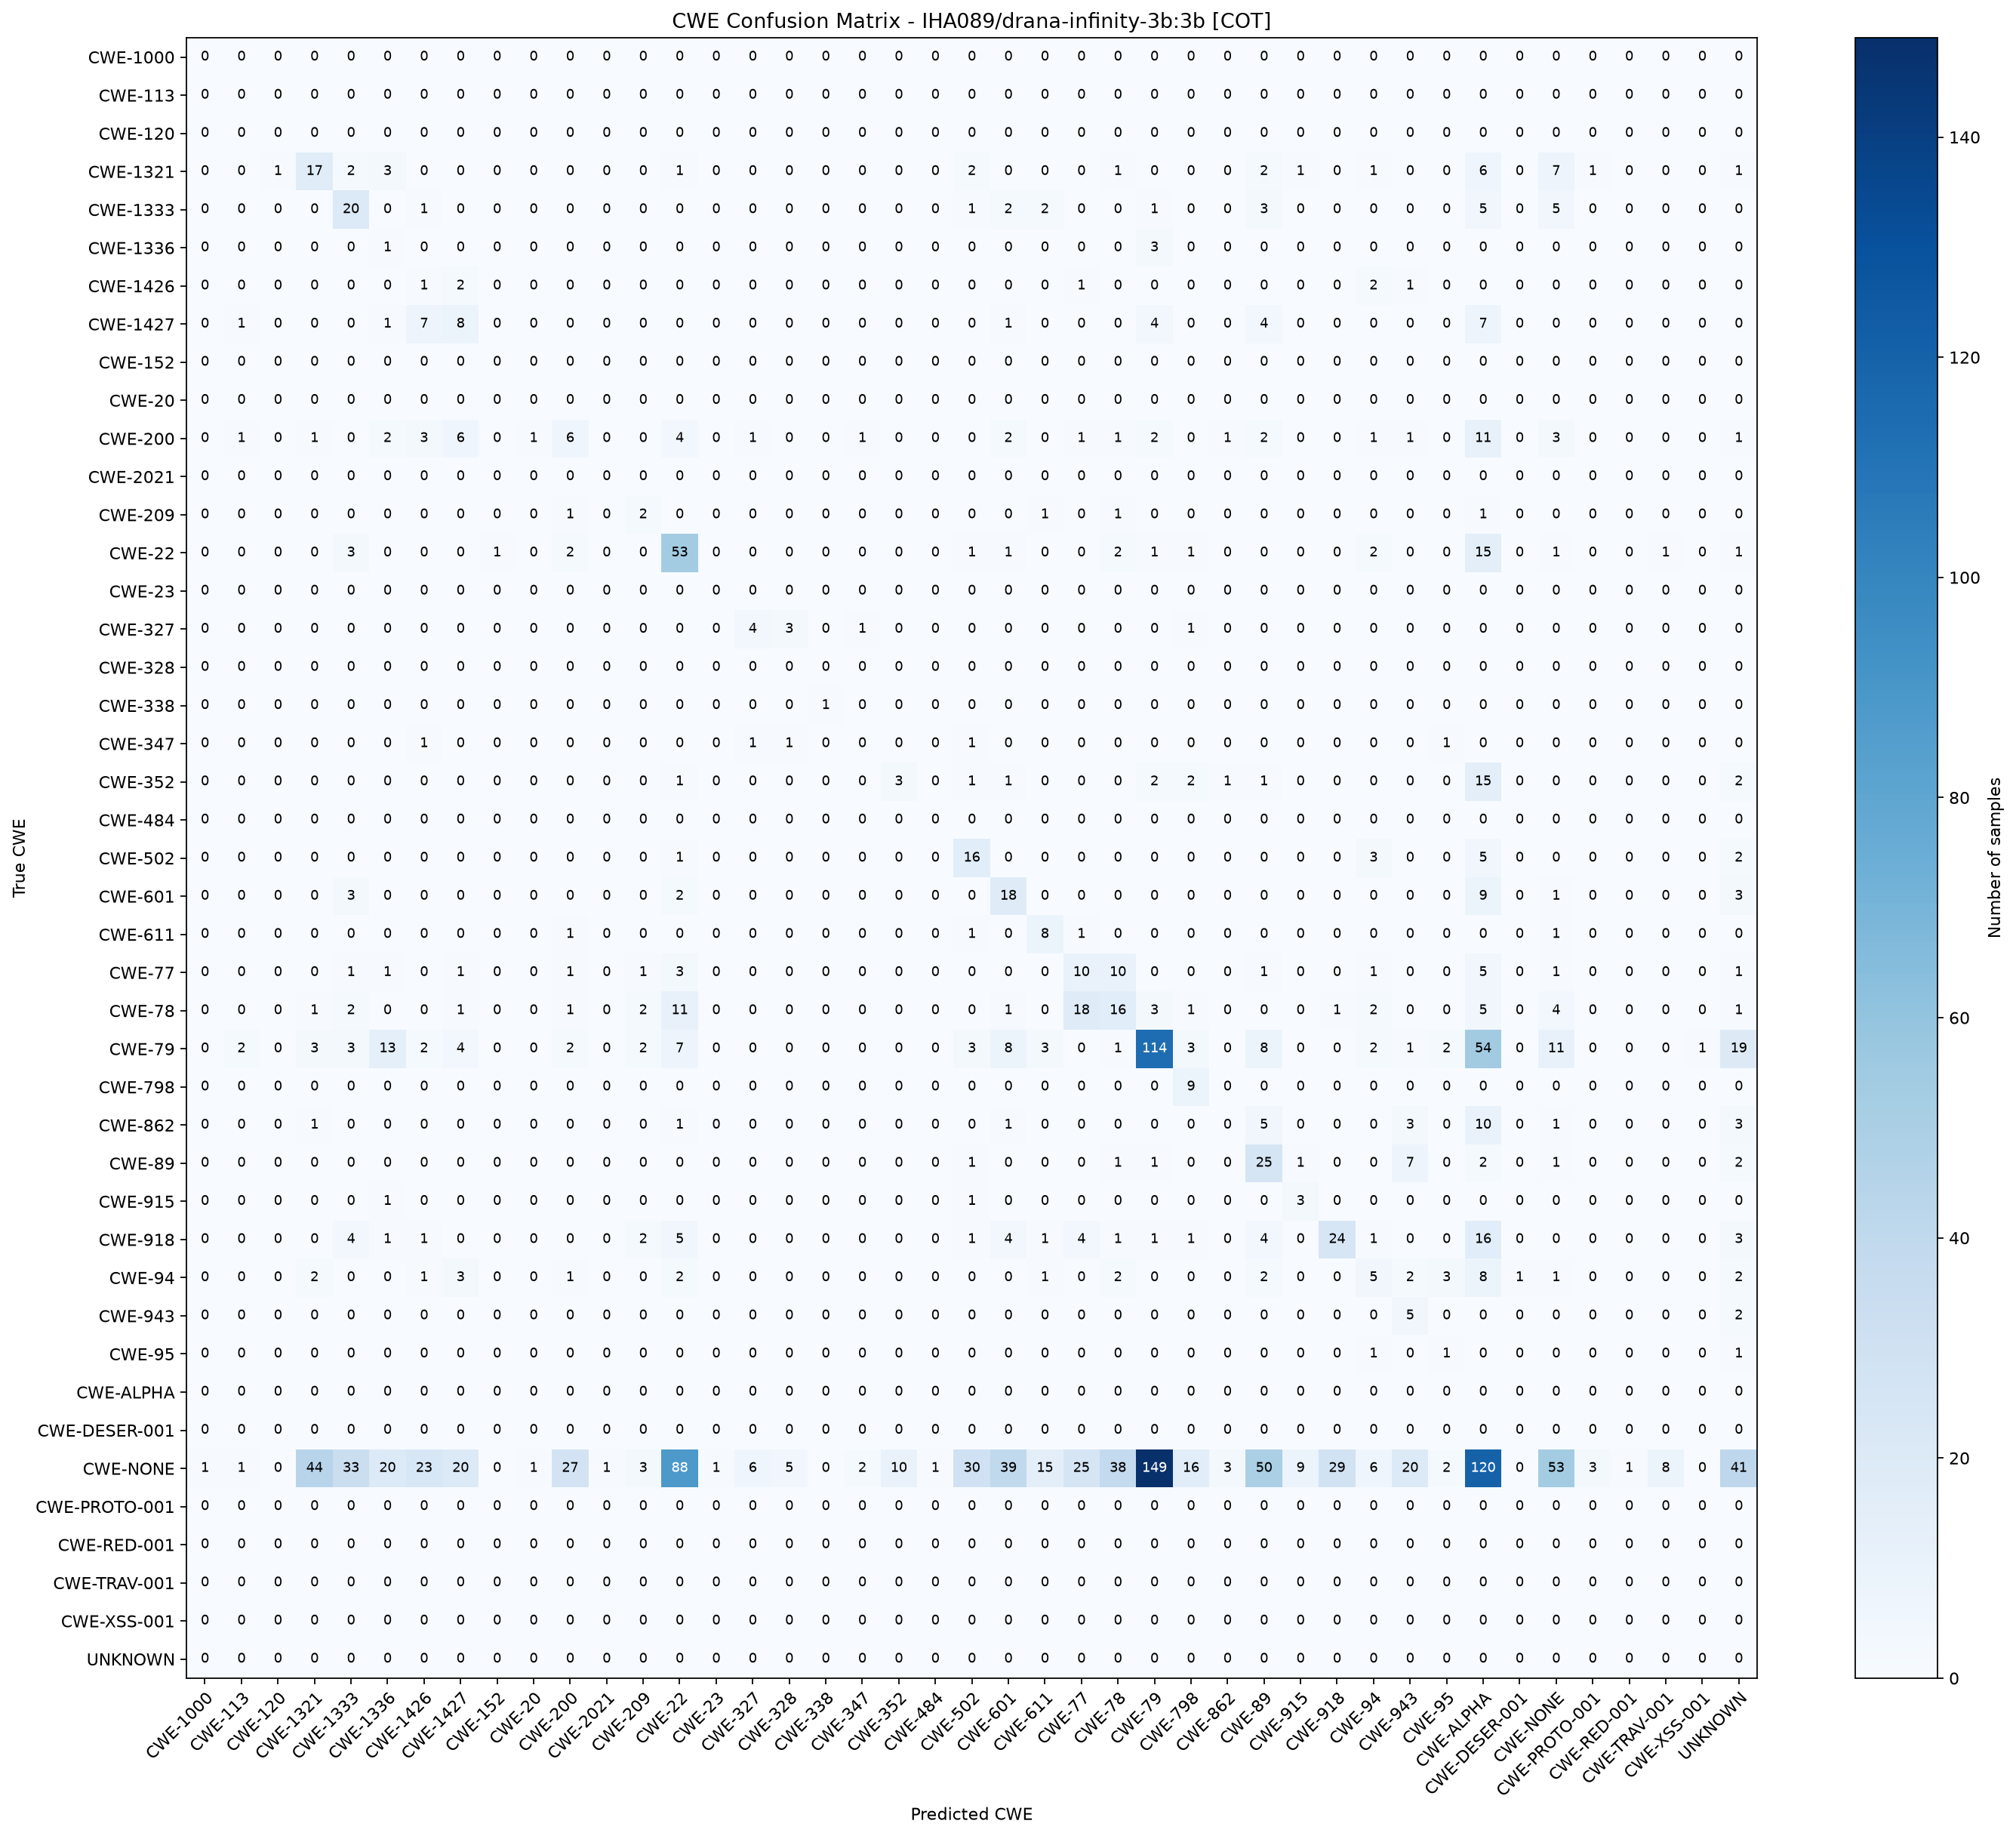

Values plotted in this chart, from the file beside it:
True CWE, CWE-1000, CWE-113, CWE-120, CWE-1321, CWE-1333, CWE-1336, CWE-1426, CWE-1427, CWE-152, CWE-20, CWE-200, CWE-2021, CWE-209, CWE-22, CWE-23, CWE-327, CWE-328, CWE-338, CWE-347, CWE-352, CWE-484, CWE-502, CWE-601
CWE-1000, 0, 0, 0, 0, 0, 0, 0, 0, 0, 0, 0, 0, 0, 0, 0, 0, 0, 0, 0, 0, 0, 0, 0
CWE-113, 0, 0, 0, 0, 0, 0, 0, 0, 0, 0, 0, 0, 0, 0, 0, 0, 0, 0, 0, 0, 0, 0, 0
CWE-120, 0, 0, 0, 0, 0, 0, 0, 0, 0, 0, 0, 0, 0, 0, 0, 0, 0, 0, 0, 0, 0, 0, 0
CWE-1321, 0, 0, 1, 17, 2, 3, 0, 0, 0, 0, 0, 0, 0, 1, 0, 0, 0, 0, 0, 0, 0, 2, 0
CWE-1333, 0, 0, 0, 0, 20, 0, 1, 0, 0, 0, 0, 0, 0, 0, 0, 0, 0, 0, 0, 0, 0, 1, 2
CWE-1336, 0, 0, 0, 0, 0, 1, 0, 0, 0, 0, 0, 0, 0, 0, 0, 0, 0, 0, 0, 0, 0, 0, 0
CWE-1426, 0, 0, 0, 0, 0, 0, 1, 2, 0, 0, 0, 0, 0, 0, 0, 0, 0, 0, 0, 0, 0, 0, 0
CWE-1427, 0, 1, 0, 0, 0, 1, 7, 8, 0, 0, 0, 0, 0, 0, 0, 0, 0, 0, 0, 0, 0, 0, 1
CWE-152, 0, 0, 0, 0, 0, 0, 0, 0, 0, 0, 0, 0, 0, 0, 0, 0, 0, 0, 0, 0, 0, 0, 0
CWE-20, 0, 0, 0, 0, 0, 0, 0, 0, 0, 0, 0, 0, 0, 0, 0, 0, 0, 0, 0, 0, 0, 0, 0
CWE-200, 0, 1, 0, 1, 0, 2, 3, 6, 0, 1, 6, 0, 0, 4, 0, 1, 0, 0, 1, 0, 0, 0, 2
CWE-2021, 0, 0, 0, 0, 0, 0, 0, 0, 0, 0, 0, 0, 0, 0, 0, 0, 0, 0, 0, 0, 0, 0, 0
CWE-209, 0, 0, 0, 0, 0, 0, 0, 0, 0, 0, 1, 0, 2, 0, 0, 0, 0, 0, 0, 0, 0, 0, 0
CWE-22, 0, 0, 0, 0, 3, 0, 0, 0, 1, 0, 2, 0, 0, 53, 0, 0, 0, 0, 0, 0, 0, 1, 1
CWE-23, 0, 0, 0, 0, 0, 0, 0, 0, 0, 0, 0, 0, 0, 0, 0, 0, 0, 0, 0, 0, 0, 0, 0
CWE-327, 0, 0, 0, 0, 0, 0, 0, 0, 0, 0, 0, 0, 0, 0, 0, 4, 3, 0, 1, 0, 0, 0, 0
CWE-328, 0, 0, 0, 0, 0, 0, 0, 0, 0, 0, 0, 0, 0, 0, 0, 0, 0, 0, 0, 0, 0, 0, 0
CWE-338, 0, 0, 0, 0, 0, 0, 0, 0, 0, 0, 0, 0, 0, 0, 0, 0, 0, 1, 0, 0, 0, 0, 0
CWE-347, 0, 0, 0, 0, 0, 0, 1, 0, 0, 0, 0, 0, 0, 0, 0, 1, 1, 0, 0, 0, 0, 1, 0
CWE-352, 0, 0, 0, 0, 0, 0, 0, 0, 0, 0, 0, 0, 0, 1, 0, 0, 0, 0, 0, 3, 0, 1, 1
CWE-484, 0, 0, 0, 0, 0, 0, 0, 0, 0, 0, 0, 0, 0, 0, 0, 0, 0, 0, 0, 0, 0, 0, 0
CWE-502, 0, 0, 0, 0, 0, 0, 0, 0, 0, 0, 0, 0, 0, 1, 0, 0, 0, 0, 0, 0, 0, 16, 0
CWE-601, 0, 0, 0, 0, 3, 0, 0, 0, 0, 0, 0, 0, 0, 2, 0, 0, 0, 0, 0, 0, 0, 0, 18
CWE-611, 0, 0, 0, 0, 0, 0, 0, 0, 0, 0, 1, 0, 0, 0, 0, 0, 0, 0, 0, 0, 0, 1, 0
CWE-77, 0, 0, 0, 0, 1, 1, 0, 1, 0, 0, 1, 0, 1, 3, 0, 0, 0, 0, 0, 0, 0, 0, 0
CWE-78, 0, 0, 0, 1, 2, 0, 0, 1, 0, 0, 1, 0, 2, 11, 0, 0, 0, 0, 0, 0, 0, 0, 1
CWE-79, 0, 2, 0, 3, 3, 13, 2, 4, 0, 0, 2, 0, 2, 7, 0, 0, 0, 0, 0, 0, 0, 3, 8
CWE-798, 0, 0, 0, 0, 0, 0, 0, 0, 0, 0, 0, 0, 0, 0, 0, 0, 0, 0, 0, 0, 0, 0, 0
CWE-862, 0, 0, 0, 1, 0, 0, 0, 0, 0, 0, 0, 0, 0, 1, 0, 0, 0, 0, 0, 0, 0, 0, 1
CWE-89, 0, 0, 0, 0, 0, 0, 0, 0, 0, 0, 0, 0, 0, 0, 0, 0, 0, 0, 0, 0, 0, 1, 0
CWE-915, 0, 0, 0, 0, 0, 1, 0, 0, 0, 0, 0, 0, 0, 0, 0, 0, 0, 0, 0, 0, 0, 1, 0
CWE-918, 0, 0, 0, 0, 4, 1, 1, 0, 0, 0, 0, 0, 2, 5, 0, 0, 0, 0, 0, 0, 0, 1, 4
CWE-94, 0, 0, 0, 2, 0, 0, 1, 3, 0, 0, 1, 0, 0, 2, 0, 0, 0, 0, 0, 0, 0, 0, 0
CWE-943, 0, 0, 0, 0, 0, 0, 0, 0, 0, 0, 0, 0, 0, 0, 0, 0, 0, 0, 0, 0, 0, 0, 0
CWE-95, 0, 0, 0, 0, 0, 0, 0, 0, 0, 0, 0, 0, 0, 0, 0, 0, 0, 0, 0, 0, 0, 0, 0
CWE-ALPHA, 0, 0, 0, 0, 0, 0, 0, 0, 0, 0, 0, 0, 0, 0, 0, 0, 0, 0, 0, 0, 0, 0, 0
CWE-DESER-001, 0, 0, 0, 0, 0, 0, 0, 0, 0, 0, 0, 0, 0, 0, 0, 0, 0, 0, 0, 0, 0, 0, 0
CWE-NONE, 1, 1, 0, 44, 33, 20, 23, 20, 0, 1, 27, 1, 3, 88, 1, 6, 5, 0, 2, 10, 1, 30, 39
CWE-PROTO-001, 0, 0, 0, 0, 0, 0, 0, 0, 0, 0, 0, 0, 0, 0, 0, 0, 0, 0, 0, 0, 0, 0, 0
CWE-RED-001, 0, 0, 0, 0, 0, 0, 0, 0, 0, 0, 0, 0, 0, 0, 0, 0, 0, 0, 0, 0, 0, 0, 0
CWE-TRAV-001, 0, 0, 0, 0, 0, 0, 0, 0, 0, 0, 0, 0, 0, 0, 0, 0, 0, 0, 0, 0, 0, 0, 0
CWE-XSS-001, 0, 0, 0, 0, 0, 0, 0, 0, 0, 0, 0, 0, 0, 0, 0, 0, 0, 0, 0, 0, 0, 0, 0
UNKNOWN, 0, 0, 0, 0, 0, 0, 0, 0, 0, 0, 0, 0, 0, 0, 0, 0, 0, 0, 0, 0, 0, 0, 0
